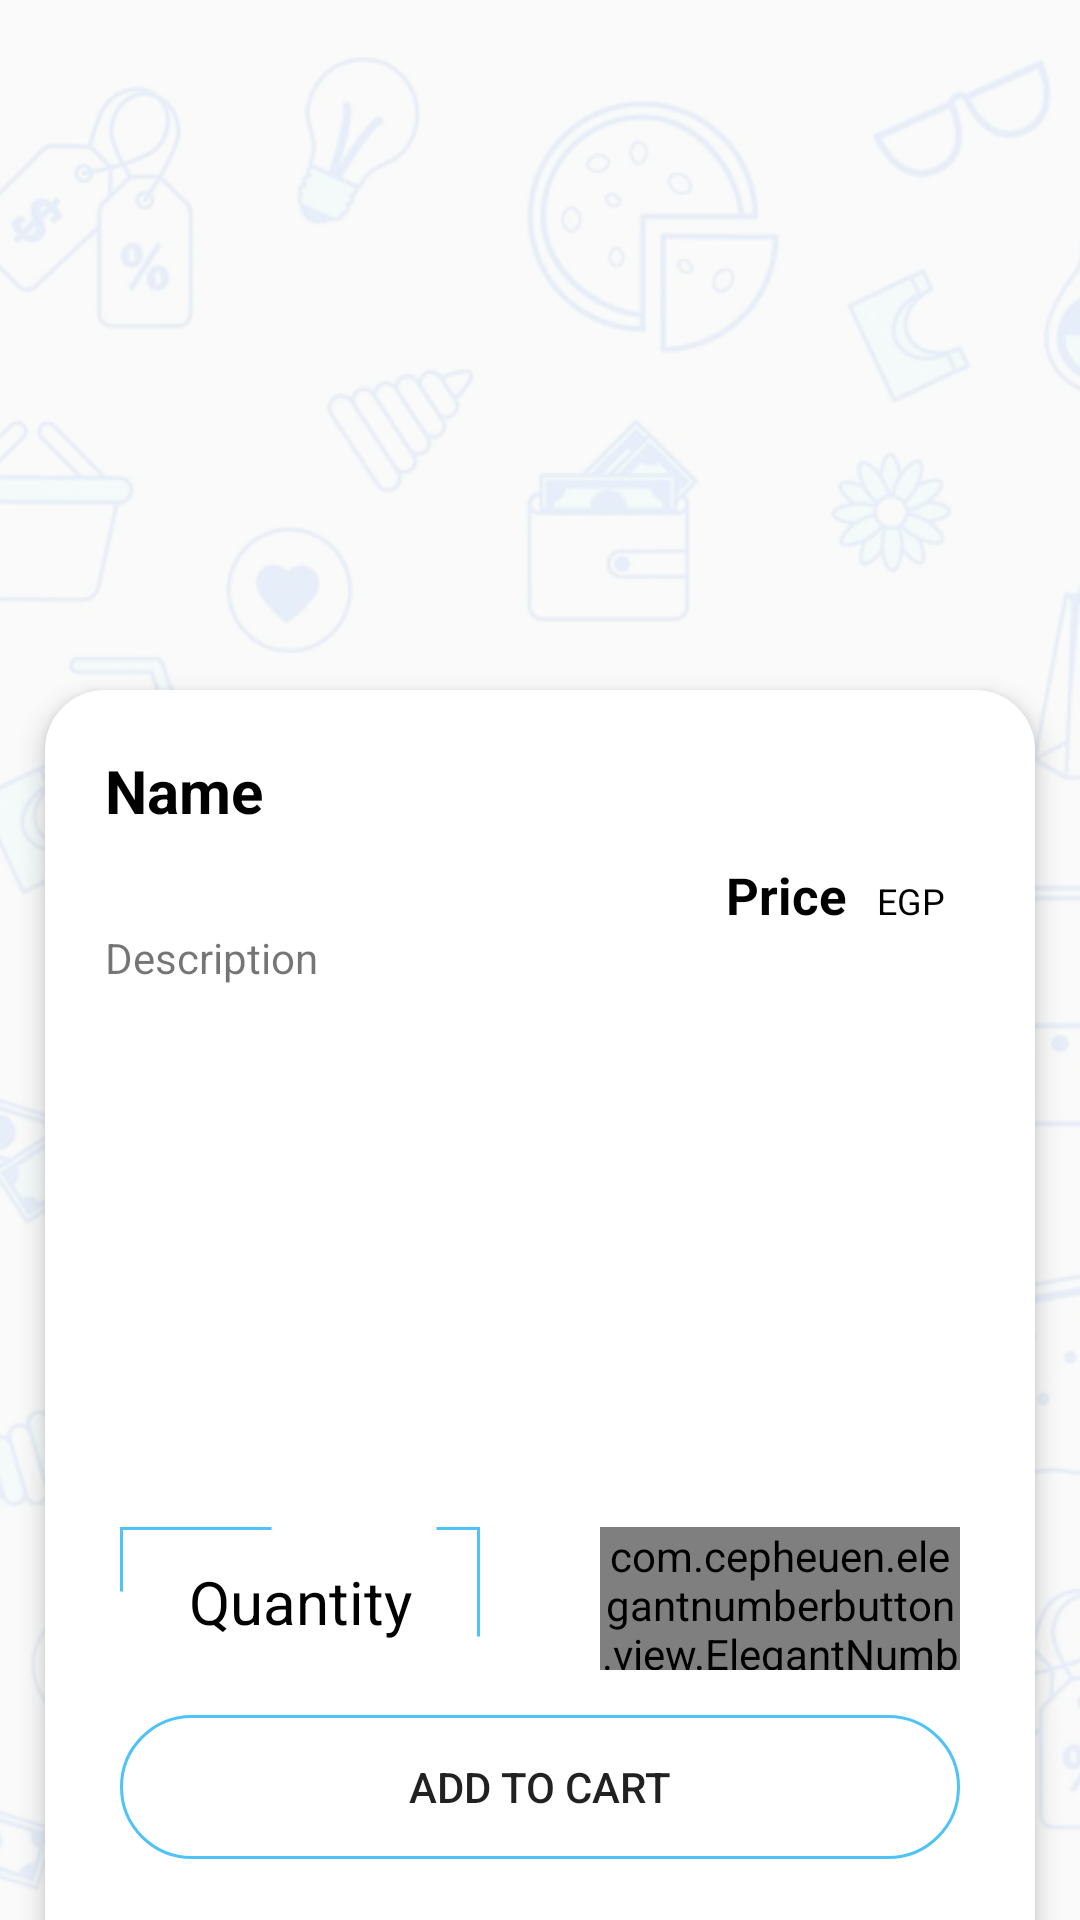

This screen was rendered from an Android layout file. Write that file and the resources it references.
<!-- AndroidManifest.xml: application theme AppTheme -->
<!-- res/layout/activity_product_details.xml -->
<?xml version="1.0" encoding="utf-8"?>
<androidx.constraintlayout.widget.ConstraintLayout xmlns:android="http://schemas.android.com/apk/res/android"
    xmlns:app="http://schemas.android.com/apk/res-auto"
    xmlns:tools="http://schemas.android.com/tools"
    android:layout_width="match_parent"
    android:layout_height="match_parent"
    tools:context=".Buyers.ProductDetailsActivity">

    <ImageView
        android:layout_width="match_parent"
        android:layout_height="match_parent"
        android:alpha=".1"
        android:scaleType="centerCrop"
        android:src="@drawable/pattern" />

    <ImageView
        android:id="@+id/product_image_details"
        android:layout_width="match_parent"
        android:layout_height="260dp"
        android:scaleType="centerCrop"
        app:layout_constraintEnd_toEndOf="parent"
        app:layout_constraintStart_toStartOf="parent"
        app:layout_constraintTop_toTopOf="parent"
        tools:srcCompat="@tools:sample/backgrounds/scenic" />

    <LinearLayout
        android:layout_width="match_parent"
        android:layout_height="match_parent"
        android:layout_marginStart="15dp"
        android:layout_marginTop="230dp"
        android:layout_marginEnd="15dp"
        android:background="@drawable/rounded_corners"
        android:elevation="5dp"
        android:orientation="vertical"
        app:layout_constraintBottom_toBottomOf="parent"
        app:layout_constraintEnd_toEndOf="parent"
        app:layout_constraintStart_toStartOf="parent"
        app:layout_constraintTop_toTopOf="@+id/product_image_details"
        app:layout_constraintVertical_bias="1.0">

        <LinearLayout
            android:layout_width="match_parent"
            android:layout_height="match_parent"
            android:orientation="vertical">

            <LinearLayout
                android:layout_width="match_parent"
                android:layout_height="0dp"
                android:layout_margin="10dp"
                android:layout_weight="2"
                android:orientation="vertical">

                <TextView
                    android:id="@+id/product_name_details"
                    android:layout_width="wrap_content"
                    android:layout_height="wrap_content"
                    android:layout_marginBottom="10dp"
                    android:text="Name"
                    android:textColor="@color/black"
                    android:textSize="20sp"
                    android:textStyle="bold" />

                <LinearLayout
                    android:layout_width="match_parent"
                    android:layout_height="wrap_content"
                    android:orientation="horizontal">

                    <TextView
                        android:id="@+id/product_price_details"
                        android:layout_width="0dp"
                        android:layout_height="wrap_content"
                        android:layout_weight="3"
                        android:gravity="end"
                        android:paddingEnd="10dp"
                        android:text="Price"
                        android:textColor="@color/black"
                        android:textSize="17dp"
                        android:textStyle="bold" />

                    <TextView
                        android:layout_width="wrap_content"
                        android:layout_height="wrap_content"
                        android:gravity="end"
                        android:paddingEnd="10dp"
                        android:text="EGP"
                        android:textColor="@color/black"
                        android:textSize="12dp" />

                </LinearLayout>

                <ScrollView
                    android:layout_width="match_parent"
                    android:layout_height="match_parent">

                    <TextView
                        android:id="@+id/product_description_details"
                        android:layout_width="wrap_content"
                        android:layout_height="wrap_content"
                        android:layout_marginBottom="20dp"
                        android:text="Description" />
                </ScrollView>

            </LinearLayout>

            <LinearLayout
                android:layout_width="match_parent"
                android:layout_height="0dp"
                android:layout_margin="10dp"
                android:layout_weight=".40"
                android:orientation="horizontal">

                <TextView
                    android:layout_width="0dp"
                    android:layout_height="50dp"
                    android:layout_marginLeft="5dp"
                    android:layout_marginRight="20dp"
                    android:layout_weight="1"
                    android:background="@drawable/custom_button"
                    android:gravity="center"
                    android:text="Quantity"
                    android:textColor="@color/black"
                    android:textSize="20sp" />

                <com.cepheuen.elegantnumberbutton.view.ElegantNumberButton
                    android:id="@+id/elegant_btn"
                    android:layout_width="0dp"
                    android:layout_height="wrap_content"
                    android:layout_marginLeft="20dp"
                    android:layout_marginRight="5dp"
                    android:layout_weight="1"
                    app:finalNumber="10"
                    app:initialNumber="1"
                    app:textSize="10sp" />
            </LinearLayout>

            <Button
                android:id="@+id/add_product_to_cart"
                android:layout_width="match_parent"
                android:layout_height="wrap_content"
                android:layout_marginLeft="15dp"
                android:layout_marginTop="5dp"
                android:layout_marginRight="15dp"
                android:layout_marginBottom="10dp"
                android:background="@drawable/input_design"
                android:text="Add To Cart" />
        </LinearLayout>
    </LinearLayout>


</androidx.constraintlayout.widget.ConstraintLayout>
<!-- resources referenced by this layout -->
<resources>
  <color name="black">#000</color>
  <!-- drawable custom_button (drawable) -->
  <?xml version="1.0" encoding="utf-8"?>
  <shape xmlns:android="http://schemas.android.com/apk/res/android">
  
      <stroke
          android:width="1dp"
          android:color="@color/colorPrimary"
          android:dashWidth="50dp"
          android:dashGap="55dp"/>
  
  
  
      
      
  
  </shape>
  <!-- drawable input_design (drawable) -->
  <?xml version="1.0" encoding="utf-8"?>
  <shape xmlns:android="http://schemas.android.com/apk/res/android">
  
      <stroke
          android:width="1dp"
          android:color="@color/colorPrimary" />
      <corners android:radius="120dp" />
  </shape>
  <!-- drawable pattern: jpg bitmap (drawable, 78924 bytes) -->
  <!-- drawable rounded_corners (drawable) -->
  <shape xmlns:android="http://schemas.android.com/apk/res/android">
      <solid android:color="@android:color/white" />
  
  
  
      <padding
          android:bottom="10dp"
          android:left="10dp"
          android:right="10dp"
          android:top="10dp" />
      <corners
          android:bottomLeftRadius="0.0dp"
          android:bottomRightRadius="0.0dp"
          android:topLeftRadius="20dp"
          android:topRightRadius="20dp" />
  </shape>
  <style name="AppTheme" parent="Theme.AppCompat.Light.NoActionBar">
          
          <item name="colorPrimary">@color/colorPrimary</item>
          <item name="colorPrimaryDark">@color/colorPrimaryDark</item>
          <item name="colorAccent">@color/colorAccent</item>
  
      </style>
  <color name="colorPrimary">#4FC3F7</color>
  <color name="colorPrimaryDark">#4FC3F7</color>
  <color name="colorAccent">#4FC3F7</color>
</resources>
